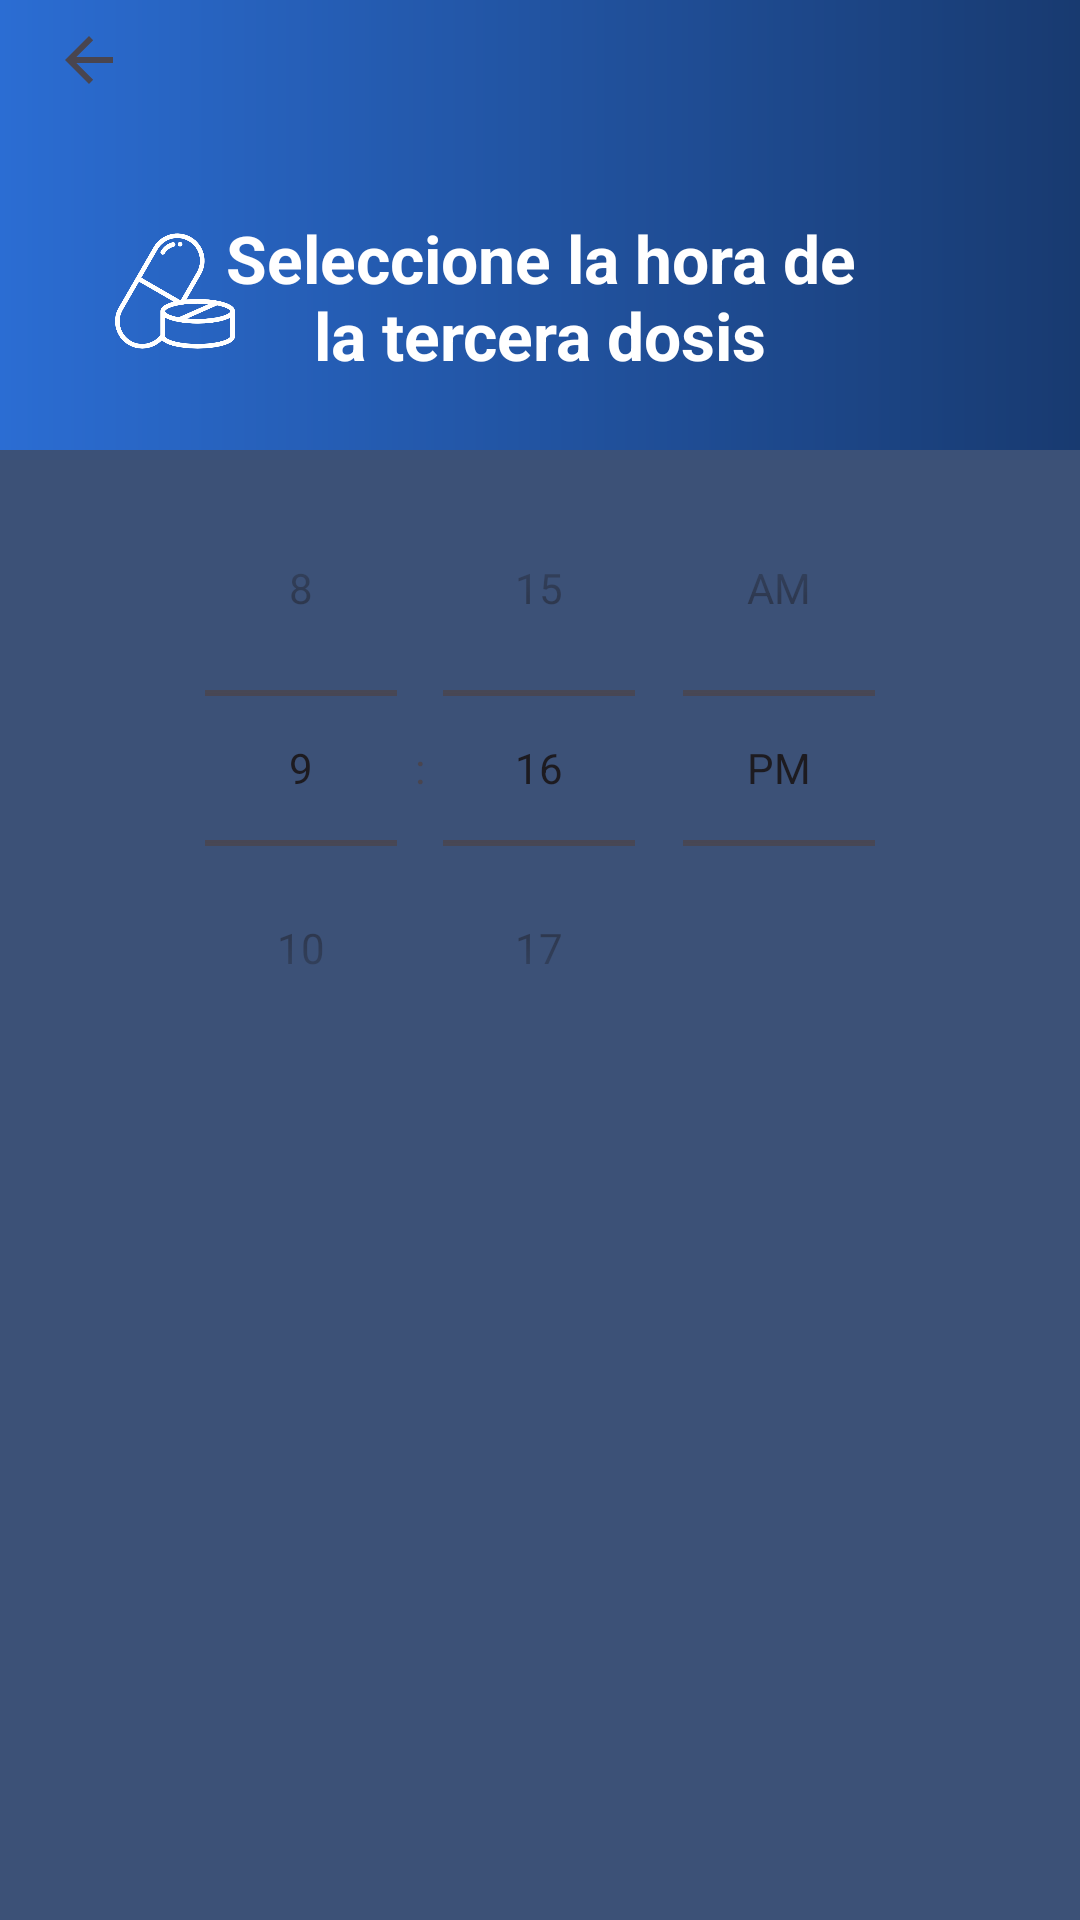

Write the Android layout XML for this screen, with the resource values it uses.
<!-- AndroidManifest.xml: application theme Theme.ProyectoPDM2024GT2Grupo1Tema -->
<!-- res/layout/activity_hora_tercera_dosis.xml -->
<?xml version="1.0" encoding="utf-8"?>
<LinearLayout xmlns:android="http://schemas.android.com/apk/res/android"
    xmlns:app="http://schemas.android.com/apk/res-auto"
    xmlns:tools="http://schemas.android.com/tools"
    android:layout_width="match_parent"
    android:layout_height="match_parent"
    android:orientation="vertical"
    tools:context=".HoraTerceraDosisActivity">

    <androidx.constraintlayout.widget.ConstraintLayout
        android:layout_width="match_parent"
        android:layout_height="150dp"
        android:background="@drawable/degradado">

        <ImageButton
            android:id="@+id/imageButton3"
            android:layout_width="40dp"
            android:layout_height="40dp"
            android:background="@drawable/casa_icono_silueta"
            android:importantForAccessibility="no"
            app:layout_constraintEnd_toEndOf="parent"
            app:layout_constraintHorizontal_bias="0.03"
            app:layout_constraintStart_toStartOf="parent"
            app:srcCompat="?attr/homeAsUpIndicator"
            tools:ignore="MissingConstraints,TouchTargetSizeCheck,ImageContrastCheck"
            tools:layout_editor_absoluteY="8dp" />

        <TextView
            android:id="@+id/textView"
            android:layout_width="226dp"
            android:layout_height="55dp"
            android:text="@string/tercera_dosis"
            android:textAlignment="center"
            android:textColor="@color/white"
            android:textSize="22sp"
            android:textStyle="bold"
            app:layout_constraintBottom_toBottomOf="parent"
            app:layout_constraintEnd_toEndOf="parent"
            app:layout_constraintStart_toStartOf="parent"
            app:layout_constraintTop_toTopOf="parent"
            app:layout_constraintVertical_bias="0.75"
            tools:ignore="TextSizeCheck" />

        <ImageView
            android:id="@+id/imageView"
            android:layout_width="40dp"
            android:layout_height="40dp"
            app:layout_constraintBottom_toBottomOf="parent"
            app:layout_constraintEnd_toEndOf="parent"
            app:layout_constraintHorizontal_bias="0.12"
            app:layout_constraintStart_toStartOf="parent"
            app:layout_constraintTop_toTopOf="parent"
            app:layout_constraintVertical_bias="0.7"
            app:srcCompat="@drawable/medicamento__2" />

    </androidx.constraintlayout.widget.ConstraintLayout>

    <androidx.constraintlayout.widget.ConstraintLayout
        android:layout_width="match_parent"
        android:layout_height="match_parent"
        android:background="#3c5177">

        <TimePicker
            android:layout_width="match_parent"
            android:layout_height="wrap_content"
            tools:ignore="MissingConstraints"
            android:timePickerMode="spinner"
            android:numbersTextColor="@color/white"
            android:numbersSelectorColor="@color/white" />

        <ImageButton
            android:id="@+id/imageButton2"
            android:layout_width="60dp"
            android:layout_height="60dp"
            android:background="@drawable/casa_icono_silueta"
            android:rotation="180"
            app:layout_constraintBottom_toBottomOf="parent"
            app:layout_constraintEnd_toEndOf="parent"
            app:layout_constraintHorizontal_bias="0.9"
            app:layout_constraintStart_toStartOf="parent"
            app:layout_constraintTop_toTopOf="parent"
            app:layout_constraintVertical_bias="0.9"
            tools:ignore="MissingConstraints,TouchTargetSizeCheck,SpeakableTextPresentCheck" />

    </androidx.constraintlayout.widget.ConstraintLayout>
</LinearLayout>
<!-- resources referenced by this layout -->
<resources>
  <color name="white">#FFFFFFFF</color>
  <!-- drawable degradado (drawable) -->
  <?xml version="1.0" encoding="utf-8"?>
  <shape xmlns:android="http://schemas.android.com/apk/res/android" android:shape="rectangle">
      <gradient
          android:type="linear"
          android:startColor="#2b6dd3"
          android:endColor="#183a70"
          android:angle="0"
          />
  </shape>
  <!-- drawable medicamento__2: png bitmap (drawable, 16901 bytes) -->
  <string name="tercera_dosis">Seleccione la hora de la tercera dosis</string>
  <style name="Theme.ProyectoPDM2024GT2Grupo1Tema" parent="Base.Theme.ProyectoPDM2024GT2Grupo1Tema" />
  <style name="Base.Theme.ProyectoPDM2024GT2Grupo1Tema" parent="Theme.Material3.DayNight.NoActionBar">
          
          
      </style>
</resources>
